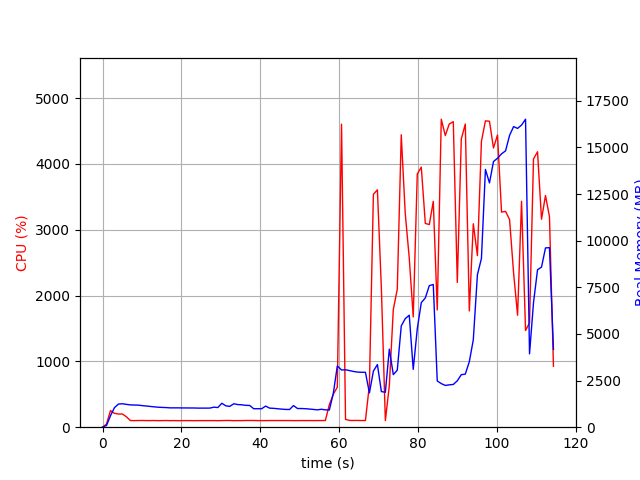

The data file committed next to this chart (first rows):
elapsed_time, nproc, cpu, mem_real, mem_virtual
3.981590270996094e-05, 1, 0.0, 6.863, 3185
1.007, 1, 47.7, 91.91, 761.2
2.015, 1, 252.1, 615.4, 4740
3.023, 1, 211.2, 1048, 5168
4.033, 1, 200.1, 1242, 5408
5.041, 1, 200.3, 1256, 5436
6.05, 1, 158.6, 1224, 5436
7.059, 1, 101.1, 1196, 5436
8.067, 1, 100.2, 1189, 5436
9.075, 1, 101.2, 1184, 5436
10.08, 1, 102.2, 1156, 5436
11.09, 1, 100.2, 1136, 5436
12.1, 1, 100.2, 1114, 5436
13.11, 1, 101.2, 1091, 5436
14.12, 1, 99.3, 1072, 5436
15.12, 1, 100.2, 1061, 5436
16.13, 1, 101.2, 1052, 5436
17.14, 1, 99.2, 1037, 5436
18.15, 1, 100.3, 1037, 5436
19.16, 1, 99.0, 1037, 5436
20.16, 1, 100.2, 1033, 5436
21.17, 1, 100.2, 1033, 5436
22.18, 1, 100.1, 1031, 5436
23.19, 1, 99.1, 1031, 5436
24.2, 1, 100.0, 1023, 5436
25.21, 1, 100.0, 1023, 5436
26.22, 1, 100.0, 1023, 5436
27.23, 1, 100.0, 1025, 5436
28.24, 1, 100.0, 1074, 5436
29.25, 1, 99.0, 1054, 5436
30.26, 1, 100.2, 1283, 5596
31.27, 1, 102.0, 1146, 5596
32.28, 1, 102.0, 1117, 5596
33.29, 1, 99.0, 1257, 5596
34.3, 1, 100.1, 1214, 5596
35.31, 1, 100.0, 1202, 5596
36.32, 1, 102.0, 1172, 5596
37.33, 1, 102.0, 1166, 5596
38.34, 1, 102.1, 992.9, 5596
39.35, 1, 100.0, 990.7, 5596
40.36, 1, 100.0, 989.7, 5596
41.37, 1, 100.0, 1132, 5596
42.38, 1, 100.9, 1023, 5596
43.39, 1, 100.9, 1012, 5596
44.4, 1, 101.0, 989.1, 5596
45.41, 1, 101.0, 970.3, 5596
46.42, 1, 100.9, 953.7, 5596
47.43, 1, 100.9, 949, 5596
48.44, 1, 100.0, 1159, 5596
49.45, 1, 100.0, 1002, 5596
50.46, 1, 100.9, 1001, 5596
51.47, 1, 100.2, 991.6, 5596
52.48, 1, 100.9, 973.5, 5596
53.49, 1, 100.0, 952.6, 5596
54.5, 1, 100.9, 930.1, 5596
55.51, 1, 100.9, 962.6, 5596
56.52, 1, 102.0, 930.8, 5596
57.53, 1, 339.9, 921.8, 5692
58.54, 1, 500.9, 1811, 12050
59.55, 1, 607.7, 3283, 12050
... 54 more rows
